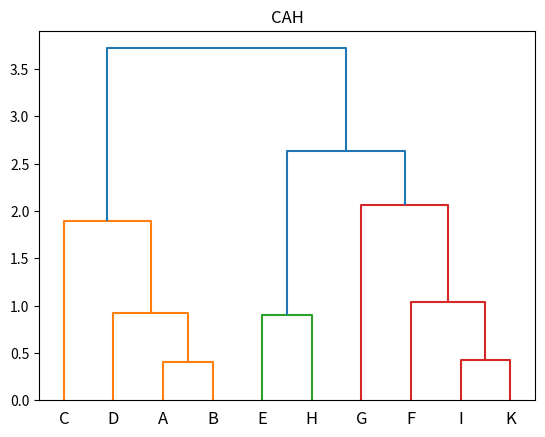

Write the Python code that produced this figure.
#importation des données
import pandas as pd
from matplotlib import pyplot as plt
from scipy.cluster.hierarchy import dendrogram, linkage,fcluster
points=pd.DataFrame({ 'x': [1.95, 1.62, 3.12,0.91, 2.37, 5.2, 5.74, 3, 4.7, 4.97], 'y': [0.97, 0.74, 1.85, 1.09, 4.11, 2.52, 5.04, 3.47, 3.65, 3.32]})
points.set_index('x')
Z = linkage(points,method='average',metric='euclidean')


plt.title("CAH")

dendrogram(Z,labels=["A","B","C","D","E","F","G","H","I","K"])

plt.show()

groupes_cah = fcluster(Z,t=1,criterion='distance')
print(groupes_cah)

#index triés des groupes
import numpy as np
idg = np.argsort(groupes_cah)
#affichage des observations et leurs groupes
rze=pd.DataFrame(["A","B","C","D","E","F","G","H","I","K"],groupes_cah)
